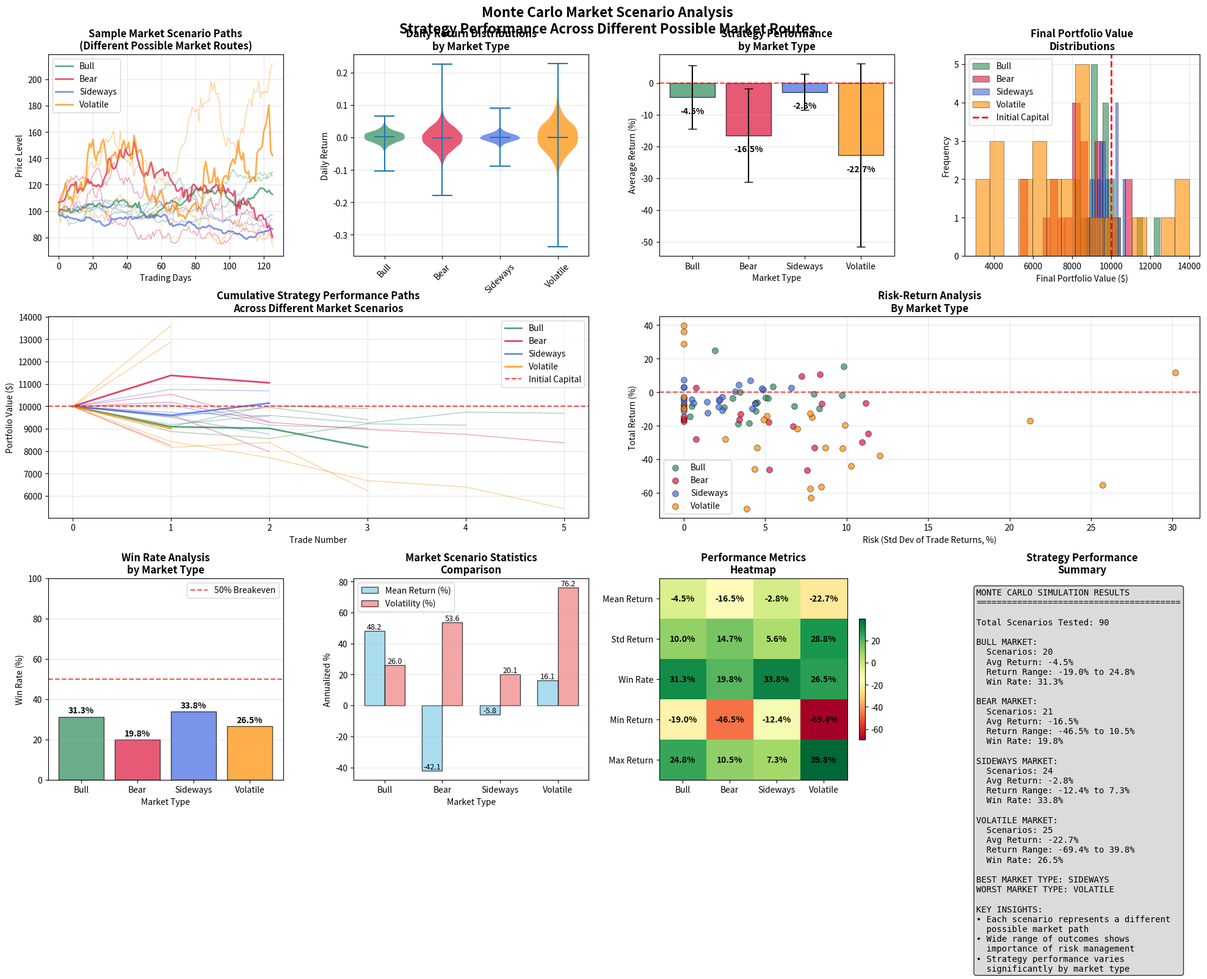

The script that saved this image:
"""
Market Scenario Monte Carlo Simulation

Generates different possible market paths that could have occurred,
allowing you to see how your trading strategy would have performed
in various market environments.
"""

import numpy as np
import pandas as pd
import matplotlib.pyplot as plt
from typing import List, Dict, Tuple, Union
import warnings

def generate_market_scenarios(
    historical_data: pd.DataFrame,
    num_scenarios: int = 1000,
    scenario_length: int = 252,
    market_regimes: List[str] = None
) -> Dict[str, np.ndarray]:
    """
    Generate different market scenarios based on historical data patterns.
    
    Each scenario represents a different possible market path that could have occurred,
    allowing strategy testing across various market conditions.
    
    Args:
        historical_data: Historical price/return data
        num_scenarios: Number of different market scenarios to generate
        scenario_length: Length of each scenario (trading days)
        market_regimes: List of market types to simulate ['bull', 'bear', 'sideways', 'volatile']
        
    Returns:
        Dict containing different market scenarios
    """
    if market_regimes is None:
        market_regimes = ['bull', 'bear', 'sideways', 'volatile']
    
    print(f"🌍 GENERATING MARKET SCENARIOS")
    print("="*50)
    print(f"Purpose: Create different possible market paths your strategy could encounter")
    print(f"Scenarios: {num_scenarios}")
    print(f"Length: {scenario_length} trading days each")
    print(f"Market types: {', '.join(market_regimes)}")
    
    # Calculate base statistics from historical data
    if 'Close' in historical_data.columns:
        prices = historical_data['Close'].values
    else:
        prices = historical_data.iloc[:, 0].values  # Assume first column is price
    
    returns = np.diff(prices) / prices[:-1]
    
    base_stats = {
        'mean_return': np.mean(returns),
        'volatility': np.std(returns),
        'skewness': calculate_skewness(returns),
        'kurtosis': calculate_kurtosis(returns)
    }
    
    print(f"\n📊 Base market statistics (from historical data):")
    print(f"   Mean daily return: {base_stats['mean_return']:.4f}")
    print(f"   Daily volatility: {base_stats['volatility']:.4f}")
    print(f"   Skewness: {base_stats['skewness']:.3f}")
    print(f"   Kurtosis: {base_stats['kurtosis']:.3f}")
    
    scenarios = {}
    
    # Generate scenarios for each market regime
    scenarios_per_regime = num_scenarios // len(market_regimes)
    
    for regime in market_regimes:
        print(f"\n🎯 Generating {scenarios_per_regime} scenarios for {regime} market...")
        
        regime_scenarios = []
        
        for i in range(scenarios_per_regime):
            if regime == 'bull':
                # Bull market: Higher mean return, moderate volatility
                mean_ret = base_stats['mean_return'] * 2.0  # 2x normal returns
                volatility = base_stats['volatility'] * 0.8  # 20% less volatile
                
            elif regime == 'bear':
                # Bear market: Negative returns, higher volatility
                mean_ret = base_stats['mean_return'] * -1.5  # Negative returns
                volatility = base_stats['volatility'] * 1.5  # 50% more volatile
                
            elif regime == 'sideways':
                # Sideways market: Low returns, low volatility
                mean_ret = base_stats['mean_return'] * 0.1  # Minimal returns
                volatility = base_stats['volatility'] * 0.6  # Lower volatility
                
            elif regime == 'volatile':
                # Volatile market: Normal returns, high volatility
                mean_ret = base_stats['mean_return']
                volatility = base_stats['volatility'] * 2.0  # Double volatility
            
            # Generate returns for this scenario
            np.random.seed(42 + i * len(market_regimes) + hash(regime) % 1000)
            scenario_returns = np.random.normal(mean_ret, volatility, scenario_length)
            
            # Add some realistic market features
            scenario_returns = add_market_features(scenario_returns, regime)
            
            regime_scenarios.append(scenario_returns)
        
        scenarios[regime] = np.array(regime_scenarios)
        
        # Statistics for this regime
        regime_mean_return = np.mean([np.mean(scenario) for scenario in regime_scenarios])
        regime_volatility = np.mean([np.std(scenario) for scenario in regime_scenarios])
        
        print(f"   ✅ {regime.capitalize()} scenarios: mean return {regime_mean_return:.4f}, volatility {regime_volatility:.4f}")
    
    # Add mixed scenarios (random combinations)
    remaining_scenarios = num_scenarios - len(market_regimes) * scenarios_per_regime
    if remaining_scenarios > 0:
        print(f"\n🎯 Generating {remaining_scenarios} mixed market scenarios...")
        mixed_scenarios = []
        
        for i in range(remaining_scenarios):
            # Create scenario with changing regimes
            scenario_returns = generate_mixed_regime_scenario(
                base_stats, scenario_length, market_regimes, seed=42 + i + 10000
            )
            mixed_scenarios.append(scenario_returns)
        
        scenarios['mixed'] = np.array(mixed_scenarios)
    
    print(f"\n✅ Generated {num_scenarios} total market scenarios")
    return scenarios, base_stats


def add_market_features(returns: np.ndarray, regime: str) -> np.ndarray:
    """Add realistic market features to return series."""
    
    # Add some autocorrelation (market momentum/mean reversion)
    if regime == 'bull':
        # Bull markets tend to have momentum
        for i in range(1, len(returns)):
            if returns[i-1] > 0:
                returns[i] += returns[i-1] * 0.1  # Small momentum effect
                
    elif regime == 'bear':
        # Bear markets can have volatility clustering
        for i in range(1, len(returns)):
            if abs(returns[i-1]) > np.std(returns):
                returns[i] *= 1.2  # Increase volatility after big moves
    
    elif regime == 'volatile':
        # Add volatility clustering
        for i in range(2, len(returns)):
            if abs(returns[i-1]) > abs(returns[i-2]):
                returns[i] *= 1.3
    
    # Add occasional market shocks
    shock_probability = 0.02  # 2% chance per day
    shock_indices = np.random.random(len(returns)) < shock_probability
    shock_magnitude = np.random.normal(0, np.std(returns) * 3, np.sum(shock_indices))
    returns[shock_indices] += shock_magnitude
    
    return returns


def generate_mixed_regime_scenario(base_stats: dict, length: int, regimes: List[str], seed: int) -> np.ndarray:
    """Generate a scenario that switches between different market regimes."""
    np.random.seed(seed)
    
    scenario_returns = []
    current_pos = 0
    
    while current_pos < length:
        # Choose random regime and duration
        regime = np.random.choice(regimes)
        duration = np.random.randint(20, 80)  # 20-80 day periods
        
        if current_pos + duration > length:
            duration = length - current_pos
        
        # Generate returns for this regime period
        if regime == 'bull':
            mean_ret = base_stats['mean_return'] * 1.5
            volatility = base_stats['volatility'] * 0.9
        elif regime == 'bear':
            mean_ret = base_stats['mean_return'] * -1.2
            volatility = base_stats['volatility'] * 1.4
        elif regime == 'sideways':
            mean_ret = base_stats['mean_return'] * 0.2
            volatility = base_stats['volatility'] * 0.7
        else:  # volatile
            mean_ret = base_stats['mean_return']
            volatility = base_stats['volatility'] * 1.8
        
        period_returns = np.random.normal(mean_ret, volatility, duration)
        scenario_returns.extend(period_returns)
        current_pos += duration
    
    return np.array(scenario_returns[:length])


def test_strategy_across_scenarios(
    strategy_function,
    market_scenarios: Dict[str, np.ndarray],
    initial_capital: float = 10000
) -> Dict[str, Dict]:
    """
    Test a trading strategy across different market scenarios.
    
    Args:
        strategy_function: Function that takes price data and returns trades
        market_scenarios: Dict of market scenario arrays
        initial_capital: Starting capital
        
    Returns:
        Results for each market regime
    """
    print(f"\n🚀 TESTING STRATEGY ACROSS MARKET SCENARIOS")
    print("="*60)
    print(f"Purpose: See how your strategy performs in different possible market conditions")
    
    all_results = {}
    
    for regime_name, scenarios in market_scenarios.items():
        print(f"\n📊 Testing in {regime_name} market scenarios...")
        
        regime_results = []
        
        for i, scenario_returns in enumerate(scenarios):
            # Convert returns to prices (starting at $100)
            prices = [100]
            for ret in scenario_returns:
                prices.append(prices[-1] * (1 + ret))
            
            # Create complete OHLCV data for ML algorithms
            price_series = pd.Series(prices[1:], index=pd.date_range('2024-01-01', periods=len(prices)-1))
            price_data = create_synthetic_ohlcv_from_prices(price_series)
            
            try:
                # Run strategy on this scenario
                trades = strategy_function(price_data)
                
                # Calculate performance
                if trades:
                    trade_returns = [trade['return'] for trade in trades if 'return' in trade]
                    if trade_returns:
                        final_value = initial_capital
                        for ret in trade_returns:
                            final_value *= (1 + ret)
                        
                        total_return = (final_value - initial_capital) / initial_capital
                        num_trades = len(trade_returns)
                        win_rate = sum(1 for ret in trade_returns if ret > 0) / len(trade_returns)
                        
                        regime_results.append({
                            'scenario_index': i,
                            'final_value': final_value,
                            'total_return': total_return,
                            'num_trades': num_trades,
                            'win_rate': win_rate,
                            'trade_returns': trade_returns
                        })
                
            except Exception as e:
                print(f"   ⚠️  Error in scenario {i}: {e}")
                continue
        
        if regime_results:
            # Calculate statistics for this regime
            final_values = [r['final_value'] for r in regime_results]
            total_returns = [r['total_return'] for r in regime_results]
            
            regime_stats = {
                'num_scenarios': len(regime_results),
                'mean_final_value': np.mean(final_values),
                'std_final_value': np.std(final_values),
                'min_final_value': np.min(final_values),
                'max_final_value': np.max(final_values),
                'mean_return': np.mean(total_returns),
                'std_return': np.std(total_returns),
                'win_rate': np.mean([r['win_rate'] for r in regime_results]),
                'results': regime_results
            }
            
            all_results[regime_name] = regime_stats
            
            print(f"   ✅ {regime_name.capitalize()} market results:")
            print(f"      Scenarios tested: {regime_stats['num_scenarios']}")
            print(f"      Final value range: ${regime_stats['min_final_value']:,.0f} to ${regime_stats['max_final_value']:,.0f}")
            print(f"      Average return: {regime_stats['mean_return']:.2%}")
            print(f"      Return std dev: {regime_stats['std_return']:.2%}")
            print(f"      Average win rate: {regime_stats['win_rate']:.1%}")
    
    return all_results


def create_synthetic_ohlcv_from_prices(prices: pd.Series, base_volume: float = 1000000) -> pd.DataFrame:
    """
    Create synthetic OHLCV data from price series for ML algorithm compatibility.
    
    Args:
        prices: Series of closing prices
        base_volume: Base volume to use for synthetic volume data
        
    Returns:
        DataFrame with OHLCV columns
    """
    df = pd.DataFrame(index=prices.index)
    
    # Use price as Close
    df['Close'] = prices
    
    # Create synthetic OHLC based on price movements
    returns = prices.pct_change().fillna(0)
    volatility = returns.rolling(20, min_periods=1).std().fillna(0.02)
    
    # Generate synthetic intraday ranges
    np.random.seed(42)
    
    # High: Close + random upward movement
    high_factor = np.random.uniform(0.5, 2.0, len(prices))
    df['High'] = prices * (1 + volatility * high_factor)
    
    # Low: Close - random downward movement  
    low_factor = np.random.uniform(0.5, 2.0, len(prices))
    df['Low'] = prices * (1 - volatility * low_factor)
    
    # Open: Previous close + gap
    gap_factor = np.random.normal(0, 0.1, len(prices))
    df['Open'] = prices.shift(1) * (1 + volatility * gap_factor)
    df['Open'].iloc[0] = prices.iloc[0]  # First open = first close
    
    # Ensure OHLC consistency (High >= max(O,C), Low <= min(O,C))
    df['High'] = np.maximum(df['High'], np.maximum(df['Open'], df['Close']))
    df['Low'] = np.minimum(df['Low'], np.minimum(df['Open'], df['Close']))
    
    # Synthetic volume based on price volatility
    volume_factor = 1 + np.abs(returns) * 5  # Higher volume on bigger moves
    df['Volume'] = base_volume * volume_factor
    
    return df


def calculate_skewness(data: np.ndarray) -> float:
    """Calculate skewness of data."""
    mean_val = np.mean(data)
    std_val = np.std(data)
    return np.mean(((data - mean_val) / std_val) ** 3)


def calculate_kurtosis(data: np.ndarray) -> float:
    """Calculate kurtosis of data."""
    mean_val = np.mean(data)
    std_val = np.std(data)
    return np.mean(((data - mean_val) / std_val) ** 4) - 3


def simple_moving_average_strategy(price_data: pd.DataFrame) -> List[Dict]:
    """
    Simple example strategy for demonstration.
    
    Generates buy/sell signals based on moving average crossover.
    """
    prices = price_data['Close'].values
    
    # Calculate moving averages
    short_window = 10
    long_window = 30
    
    if len(prices) < long_window:
        return []
    
    short_ma = pd.Series(prices).rolling(window=short_window).mean().values
    long_ma = pd.Series(prices).rolling(window=long_window).mean().values
    
    trades = []
    position = None
    entry_price = None
    
    for i in range(long_window, len(prices)):
        # Buy signal: short MA crosses above long MA
        if (short_ma[i] > long_ma[i] and 
            short_ma[i-1] <= long_ma[i-1] and 
            position != 'long'):
            
            if position == 'short' and entry_price is not None:
                # Close short position
                ret = (entry_price - prices[i]) / entry_price
                trades.append({
                    'type': 'short_close',
                    'price': prices[i],
                    'return': ret
                })
            
            # Open long position
            position = 'long'
            entry_price = prices[i]
            trades.append({
                'type': 'long_open',
                'price': prices[i]
            })
        
        # Sell signal: short MA crosses below long MA
        elif (short_ma[i] < long_ma[i] and 
              short_ma[i-1] >= long_ma[i-1] and 
              position != 'short'):
            
            if position == 'long' and entry_price is not None:
                # Close long position
                ret = (prices[i] - entry_price) / entry_price
                trades.append({
                    'type': 'long_close',
                    'price': prices[i],
                    'return': ret
                })
            
            # Open short position
            position = 'short'
            entry_price = prices[i]
            trades.append({
                'type': 'short_open',
                'price': prices[i]
            })
    
    return trades


def plot_market_scenarios_analysis(scenarios: Dict[str, np.ndarray], 
                                 results: Dict[str, Dict], 
                                 base_stats: Dict):
    """
    Create comprehensive graphical analysis of market scenarios and strategy performance.
    
    Args:
        scenarios: Generated market scenarios
        results: Strategy performance results
        base_stats: Base market statistics
    """
    print(f"\n📊 Creating comprehensive graphical analysis...")
    
    # Create main figure with subplots
    fig = plt.figure(figsize=(20, 16))
    fig.suptitle('Monte Carlo Market Scenario Analysis\nStrategy Performance Across Different Possible Market Routes', 
                 fontsize=16, fontweight='bold', y=0.98)
    
    # Define colors for market regimes
    regime_colors = {
        'bull': '#2E8B57',      # Sea Green
        'bear': '#DC143C',      # Crimson
        'sideways': '#4169E1',  # Royal Blue
        'volatile': '#FF8C00',  # Dark Orange
        'mixed': '#9932CC'      # Dark Orchid
    }
    
    # 1. Market Scenario Paths (Top row, left)
    ax1 = plt.subplot(3, 4, 1)
    plot_scenario_paths(scenarios, ax1, regime_colors)
    
    # 2. Market Return Distributions (Top row, middle-left)
    ax2 = plt.subplot(3, 4, 2)
    plot_return_distributions(scenarios, ax2, regime_colors)
    
    # 3. Strategy Performance by Market Type (Top row, middle-right)
    ax3 = plt.subplot(3, 4, 3)
    plot_performance_by_market(results, ax3, regime_colors)
    
    # 4. Performance Distribution (Top row, right)
    ax4 = plt.subplot(3, 4, 4)
    plot_performance_distributions(results, ax4, regime_colors)
    
    # 5. Cumulative Performance Paths (Middle row, spans 2 columns)
    ax5 = plt.subplot(3, 4, (5, 6))
    plot_cumulative_performance_paths(results, scenarios, ax5, regime_colors)
    
    # 6. Risk-Return Scatter (Middle row, right side, spans 2 columns)
    ax6 = plt.subplot(3, 4, (7, 8))
    plot_risk_return_scatter(results, ax6, regime_colors)
    
    # 7. Win Rate Analysis (Bottom row, left)
    ax7 = plt.subplot(3, 4, 9)
    plot_win_rate_analysis(results, ax7, regime_colors)
    
    # 8. Scenario Statistics Comparison (Bottom row, middle-left)
    ax8 = plt.subplot(3, 4, 10)
    plot_scenario_statistics(scenarios, base_stats, ax8, regime_colors)
    
    # 9. Performance Heatmap (Bottom row, middle-right)
    ax9 = plt.subplot(3, 4, 11)
    plot_performance_heatmap(results, ax9)
    
    # 10. Summary Statistics (Bottom row, right)
    ax10 = plt.subplot(3, 4, 12)
    plot_summary_statistics(results, ax10, regime_colors)
    
    plt.tight_layout()
    plt.subplots_adjust(top=0.93, hspace=0.3, wspace=0.3)
    plt.show()


def plot_scenario_paths(scenarios: Dict[str, np.ndarray], ax, regime_colors: Dict):
    """Plot sample market scenario paths."""
    ax.set_title('Sample Market Scenario Paths\n(Different Possible Market Routes)', fontsize=12, fontweight='bold')
    
    for regime_name, regime_scenarios in scenarios.items():
        color = regime_colors.get(regime_name, 'gray')
        
        # Plot a few sample paths for each regime
        num_samples = min(3, len(regime_scenarios))
        
        for i in range(num_samples):
            returns = regime_scenarios[i]
            # Convert to cumulative price path
            prices = [100]
            for ret in returns:
                prices.append(prices[-1] * (1 + ret))
            
            alpha = 0.7 if i == 0 else 0.4  # Make first path more prominent
            linewidth = 2 if i == 0 else 1
            label = regime_name.capitalize() if i == 0 else None
            
            ax.plot(prices[1:], color=color, alpha=alpha, linewidth=linewidth, label=label)
    
    ax.set_xlabel('Trading Days')
    ax.set_ylabel('Price Level')
    ax.legend(loc='best', fontsize=10)
    ax.grid(True, alpha=0.3)


def plot_return_distributions(scenarios: Dict[str, np.ndarray], ax, regime_colors: Dict):
    """Plot return distributions for each market regime."""
    ax.set_title('Daily Return Distributions\nby Market Type', fontsize=12, fontweight='bold')
    
    all_returns_by_regime = {}
    
    for regime_name, regime_scenarios in scenarios.items():
        all_returns = []
        for scenario in regime_scenarios:
            all_returns.extend(scenario)
        all_returns_by_regime[regime_name] = all_returns
    
    # Create violin plot
    data_to_plot = []
    labels = []
    colors = []
    
    for regime_name in ['bull', 'bear', 'sideways', 'volatile']:
        if regime_name in all_returns_by_regime:
            data_to_plot.append(all_returns_by_regime[regime_name])
            labels.append(regime_name.capitalize())
            colors.append(regime_colors[regime_name])
    
    if data_to_plot:
        parts = ax.violinplot(data_to_plot, positions=range(len(data_to_plot)), widths=0.7, showmeans=True)
        
        for pc, color in zip(parts['bodies'], colors):
            pc.set_facecolor(color)
            pc.set_alpha(0.7)
        
        ax.set_xticks(range(len(labels)))
        ax.set_xticklabels(labels, rotation=45)
        ax.set_ylabel('Daily Return')
        ax.grid(True, alpha=0.3)


def plot_performance_by_market(results: Dict[str, Dict], ax, regime_colors: Dict):
    """Plot strategy performance by market type."""
    ax.set_title('Strategy Performance\nby Market Type', fontsize=12, fontweight='bold')
    
    regimes = []
    mean_returns = []
    std_returns = []
    colors = []
    
    for regime_name, stats in results.items():
        regimes.append(regime_name.capitalize())
        mean_returns.append(stats['mean_return'] * 100)  # Convert to percentage
        std_returns.append(stats['std_return'] * 100)
        colors.append(regime_colors.get(regime_name, 'gray'))
    
    bars = ax.bar(regimes, mean_returns, color=colors, alpha=0.7, edgecolor='black')
    
    # Add error bars for standard deviation
    ax.errorbar(regimes, mean_returns, yerr=std_returns, fmt='none', color='black', capsize=5)
    
    ax.set_ylabel('Average Return (%)')
    ax.set_xlabel('Market Type')
    ax.grid(True, alpha=0.3, axis='y')
    ax.axhline(y=0, color='red', linestyle='--', alpha=0.7)
    
    # Add value labels on bars
    for bar, value in zip(bars, mean_returns):
        height = bar.get_height()
        ax.text(bar.get_x() + bar.get_width()/2., height + (1 if height >= 0 else -3),
                f'{value:.1f}%', ha='center', va='bottom' if height >= 0 else 'top', fontweight='bold')


def plot_performance_distributions(results: Dict[str, Dict], ax, regime_colors: Dict):
    """Plot distribution of final portfolio values."""
    ax.set_title('Final Portfolio Value\nDistributions', fontsize=12, fontweight='bold')
    
    for regime_name, stats in results.items():
        if 'results' in stats:
            final_values = [r['final_value'] for r in stats['results']]
            color = regime_colors.get(regime_name, 'gray')
            
            ax.hist(final_values, bins=15, alpha=0.6, color=color, 
                   label=f"{regime_name.capitalize()}", edgecolor='black', linewidth=0.5)
    
    ax.axvline(x=10000, color='red', linestyle='--', linewidth=2, label='Initial Capital')
    ax.set_xlabel('Final Portfolio Value ($)')
    ax.set_ylabel('Frequency')
    ax.legend(loc='best', fontsize=10)
    ax.grid(True, alpha=0.3)


def plot_cumulative_performance_paths(results: Dict[str, Dict], scenarios: Dict[str, np.ndarray], ax, regime_colors: Dict):
    """Plot cumulative performance paths for each market regime."""
    ax.set_title('Cumulative Strategy Performance Paths\nAcross Different Market Scenarios', fontsize=12, fontweight='bold')
    
    for regime_name, stats in results.items():
        if 'results' not in stats:
            continue
            
        color = regime_colors.get(regime_name, 'gray')
        
        # Plot a sample of performance paths
        sample_size = min(5, len(stats['results']))
        
        for i, result in enumerate(stats['results'][:sample_size]):
            if 'trade_returns' in result:
                # Calculate cumulative portfolio value
                portfolio_values = [10000]  # Starting capital
                for trade_return in result['trade_returns']:
                    portfolio_values.append(portfolio_values[-1] * (1 + trade_return))
                
                alpha = 0.8 if i == 0 else 0.4
                linewidth = 2 if i == 0 else 1
                label = f"{regime_name.capitalize()}" if i == 0 else None
                
                ax.plot(portfolio_values, color=color, alpha=alpha, linewidth=linewidth, label=label)
    
    ax.axhline(y=10000, color='red', linestyle='--', alpha=0.7, label='Initial Capital')
    ax.set_xlabel('Trade Number')
    ax.set_ylabel('Portfolio Value ($)')
    ax.legend(loc='best', fontsize=10)
    ax.grid(True, alpha=0.3)


def plot_risk_return_scatter(results: Dict[str, Dict], ax, regime_colors: Dict):
    """Plot risk-return scatter plot."""
    ax.set_title('Risk-Return Analysis\nBy Market Type', fontsize=12, fontweight='bold')
    
    for regime_name, stats in results.items():
        color = regime_colors.get(regime_name, 'gray')
        
        # Plot each scenario as a point
        if 'results' in stats:
            returns = [r['total_return'] * 100 for r in stats['results']]  # Convert to percentage
            
            # Calculate "risk" as standard deviation of trade returns for each scenario
            risks = []
            for result in stats['results']:
                if 'trade_returns' in result and result['trade_returns']:
                    risk = np.std(result['trade_returns']) * 100
                    risks.append(risk)
                else:
                    risks.append(0)
            
            if len(returns) == len(risks):
                ax.scatter(risks, returns, color=color, alpha=0.7, s=50, 
                          label=regime_name.capitalize(), edgecolors='black', linewidth=0.5)
    
    ax.set_xlabel('Risk (Std Dev of Trade Returns, %)')
    ax.set_ylabel('Total Return (%)')
    ax.axhline(y=0, color='red', linestyle='--', alpha=0.7)
    ax.legend(loc='best', fontsize=10)
    ax.grid(True, alpha=0.3)


def plot_win_rate_analysis(results: Dict[str, Dict], ax, regime_colors: Dict):
    """Plot win rate analysis by market type."""
    ax.set_title('Win Rate Analysis\nby Market Type', fontsize=12, fontweight='bold')
    
    regimes = []
    win_rates = []
    colors = []
    
    for regime_name, stats in results.items():
        regimes.append(regime_name.capitalize())
        win_rates.append(stats['win_rate'] * 100)  # Convert to percentage
        colors.append(regime_colors.get(regime_name, 'gray'))
    
    bars = ax.bar(regimes, win_rates, color=colors, alpha=0.7, edgecolor='black')
    
    ax.set_ylabel('Win Rate (%)')
    ax.set_xlabel('Market Type')
    ax.set_ylim(0, 100)
    ax.grid(True, alpha=0.3, axis='y')
    ax.axhline(y=50, color='red', linestyle='--', alpha=0.7, label='50% Breakeven')
    
    # Add value labels on bars
    for bar, value in zip(bars, win_rates):
        height = bar.get_height()
        ax.text(bar.get_x() + bar.get_width()/2., height + 1,
                f'{value:.1f}%', ha='center', va='bottom', fontweight='bold')
    
    ax.legend(loc='best', fontsize=10)


def plot_scenario_statistics(scenarios: Dict[str, np.ndarray], base_stats: Dict, ax, regime_colors: Dict):
    """Plot comparison of scenario statistics."""
    ax.set_title('Market Scenario Statistics\nComparison', fontsize=12, fontweight='bold')
    
    regimes = []
    mean_returns = []
    volatilities = []
    
    for regime_name, regime_scenarios in scenarios.items():
        regimes.append(regime_name.capitalize())
        
        # Calculate aggregate statistics
        all_returns = []
        for scenario in regime_scenarios:
            all_returns.extend(scenario)
        
        mean_returns.append(np.mean(all_returns) * 252 * 100)  # Annualized percentage
        volatilities.append(np.std(all_returns) * np.sqrt(252) * 100)  # Annualized percentage
    
    x = np.arange(len(regimes))
    width = 0.35
    
    bars1 = ax.bar(x - width/2, mean_returns, width, label='Mean Return (%)', alpha=0.7, color='skyblue', edgecolor='black')
    bars2 = ax.bar(x + width/2, volatilities, width, label='Volatility (%)', alpha=0.7, color='lightcoral', edgecolor='black')
    
    ax.set_xlabel('Market Type')
    ax.set_ylabel('Annualized %')
    ax.set_xticks(x)
    ax.set_xticklabels(regimes)
    ax.legend()
    ax.grid(True, alpha=0.3, axis='y')
    
    # Add value labels
    for bars in [bars1, bars2]:
        for bar in bars:
            height = bar.get_height()
            ax.text(bar.get_x() + bar.get_width()/2., height,
                    f'{height:.1f}', ha='center', va='bottom', fontsize=9)


def plot_performance_heatmap(results: Dict[str, Dict], ax):
    """Plot performance heatmap."""
    ax.set_title('Performance Metrics\nHeatmap', fontsize=12, fontweight='bold')
    
    # Prepare data for heatmap
    regimes = list(results.keys())
    metrics = ['Mean Return', 'Std Return', 'Win Rate', 'Min Return', 'Max Return']
    
    data = []
    for regime in regimes:
        stats = results[regime]
        row = [
            stats['mean_return'] * 100,
            stats['std_return'] * 100,
            stats['win_rate'] * 100,
            (stats['min_final_value'] / 10000 - 1) * 100,
            (stats['max_final_value'] / 10000 - 1) * 100
        ]
        data.append(row)
    
    data = np.array(data)
    
    # Create heatmap
    im = ax.imshow(data.T, cmap='RdYlGn', aspect='auto')
    
    # Set ticks and labels
    ax.set_xticks(range(len(regimes)))
    ax.set_xticklabels([r.capitalize() for r in regimes])
    ax.set_yticks(range(len(metrics)))
    ax.set_yticklabels(metrics)
    
    # Add text annotations
    for i in range(len(metrics)):
        for j in range(len(regimes)):
            text = ax.text(j, i, f'{data[j, i]:.1f}%', ha="center", va="center", color="black", fontweight='bold')
    
    # Add colorbar
    plt.colorbar(im, ax=ax, shrink=0.6)


def plot_summary_statistics(results: Dict[str, Dict], ax, regime_colors: Dict):
    """Plot summary statistics comparison."""
    ax.set_title('Strategy Performance\nSummary', fontsize=12, fontweight='bold')
    
    # Create summary text
    summary_text = "MONTE CARLO SIMULATION RESULTS\n"
    summary_text += "="*40 + "\n\n"
    
    total_scenarios = sum(stats['num_scenarios'] for stats in results.values())
    summary_text += f"Total Scenarios Tested: {total_scenarios}\n\n"
    
    for regime_name, stats in results.items():
        summary_text += f"{regime_name.upper()} MARKET:\n"
        summary_text += f"  Scenarios: {stats['num_scenarios']}\n"
        summary_text += f"  Avg Return: {stats['mean_return']:.1%}\n"
        summary_text += f"  Return Range: {(stats['min_final_value']/10000-1):.1%} to {(stats['max_final_value']/10000-1):.1%}\n"
        summary_text += f"  Win Rate: {stats['win_rate']:.1%}\n\n"
    
    # Find best and worst performing markets
    best_regime = max(results.keys(), key=lambda x: results[x]['mean_return'])
    worst_regime = min(results.keys(), key=lambda x: results[x]['mean_return'])
    
    summary_text += f"BEST MARKET TYPE: {best_regime.upper()}\n"
    summary_text += f"WORST MARKET TYPE: {worst_regime.upper()}\n\n"
    
    summary_text += "KEY INSIGHTS:\n"
    summary_text += "• Each scenario represents a different\n  possible market path\n"
    summary_text += "• Wide range of outcomes shows\n  importance of risk management\n"
    summary_text += "• Strategy performance varies\n  significantly by market type"
    
    ax.text(0.05, 0.95, summary_text, transform=ax.transAxes, fontsize=10,
            verticalalignment='top', fontfamily='monospace',
            bbox=dict(boxstyle='round', facecolor='lightgray', alpha=0.8))
    ax.set_xlim(0, 1)
    ax.set_ylim(0, 1)
    ax.axis('off')


def demo_market_scenario_simulation():
    """Demonstrate market scenario simulation."""
    print("🎯 MARKET SCENARIO SIMULATION DEMO")
    print("="*50)
    print("Generate different possible market paths to test strategy performance")
    print()
    
    # Create sample historical data
    np.random.seed(42)
    historical_prices = [100]
    for _ in range(252):  # One year of data
        ret = np.random.normal(0.0008, 0.02)  # Daily return
        historical_prices.append(historical_prices[-1] * (1 + ret))
    
    historical_data = pd.DataFrame({
        'Close': historical_prices[1:],
        'Date': pd.date_range('2023-01-01', periods=len(historical_prices)-1)
    })
    
    print(f"📊 Historical data summary:")
    print(f"   Period: {len(historical_data)} days")
    print(f"   Price range: ${historical_data['Close'].min():.2f} to ${historical_data['Close'].max():.2f}")
    
    # Generate market scenarios
    scenarios, base_stats = generate_market_scenarios(
        historical_data,
        num_scenarios=100,  # 100 scenarios total
        scenario_length=126  # Half year scenarios
    )
    
    # Test strategy across scenarios
    results = test_strategy_across_scenarios(
        simple_moving_average_strategy,
        scenarios,
        initial_capital=10000
    )
    
    # Summary
    print(f"\n📈 STRATEGY PERFORMANCE SUMMARY")
    print("="*50)
    for regime, stats in results.items():
        print(f"{regime.capitalize()} Market:")
        print(f"  Average Return: {stats['mean_return']:>8.1%}")
        print(f"  Return Range:   {stats['min_final_value']/10000-1:>8.1%} to {stats['max_final_value']/10000-1:>7.1%}")
        print(f"  Win Rate:       {stats['win_rate']:>8.1%}")
        print()
    
    print("✅ This shows how your strategy would perform across different market conditions!")
    print("   Each scenario represents a different possible market path that could occur.")
    
    # Create comprehensive visualizations
    plot_market_scenarios_analysis(scenarios, results, base_stats)
    
    return scenarios, results


if __name__ == "__main__":
    demo_market_scenario_simulation()
